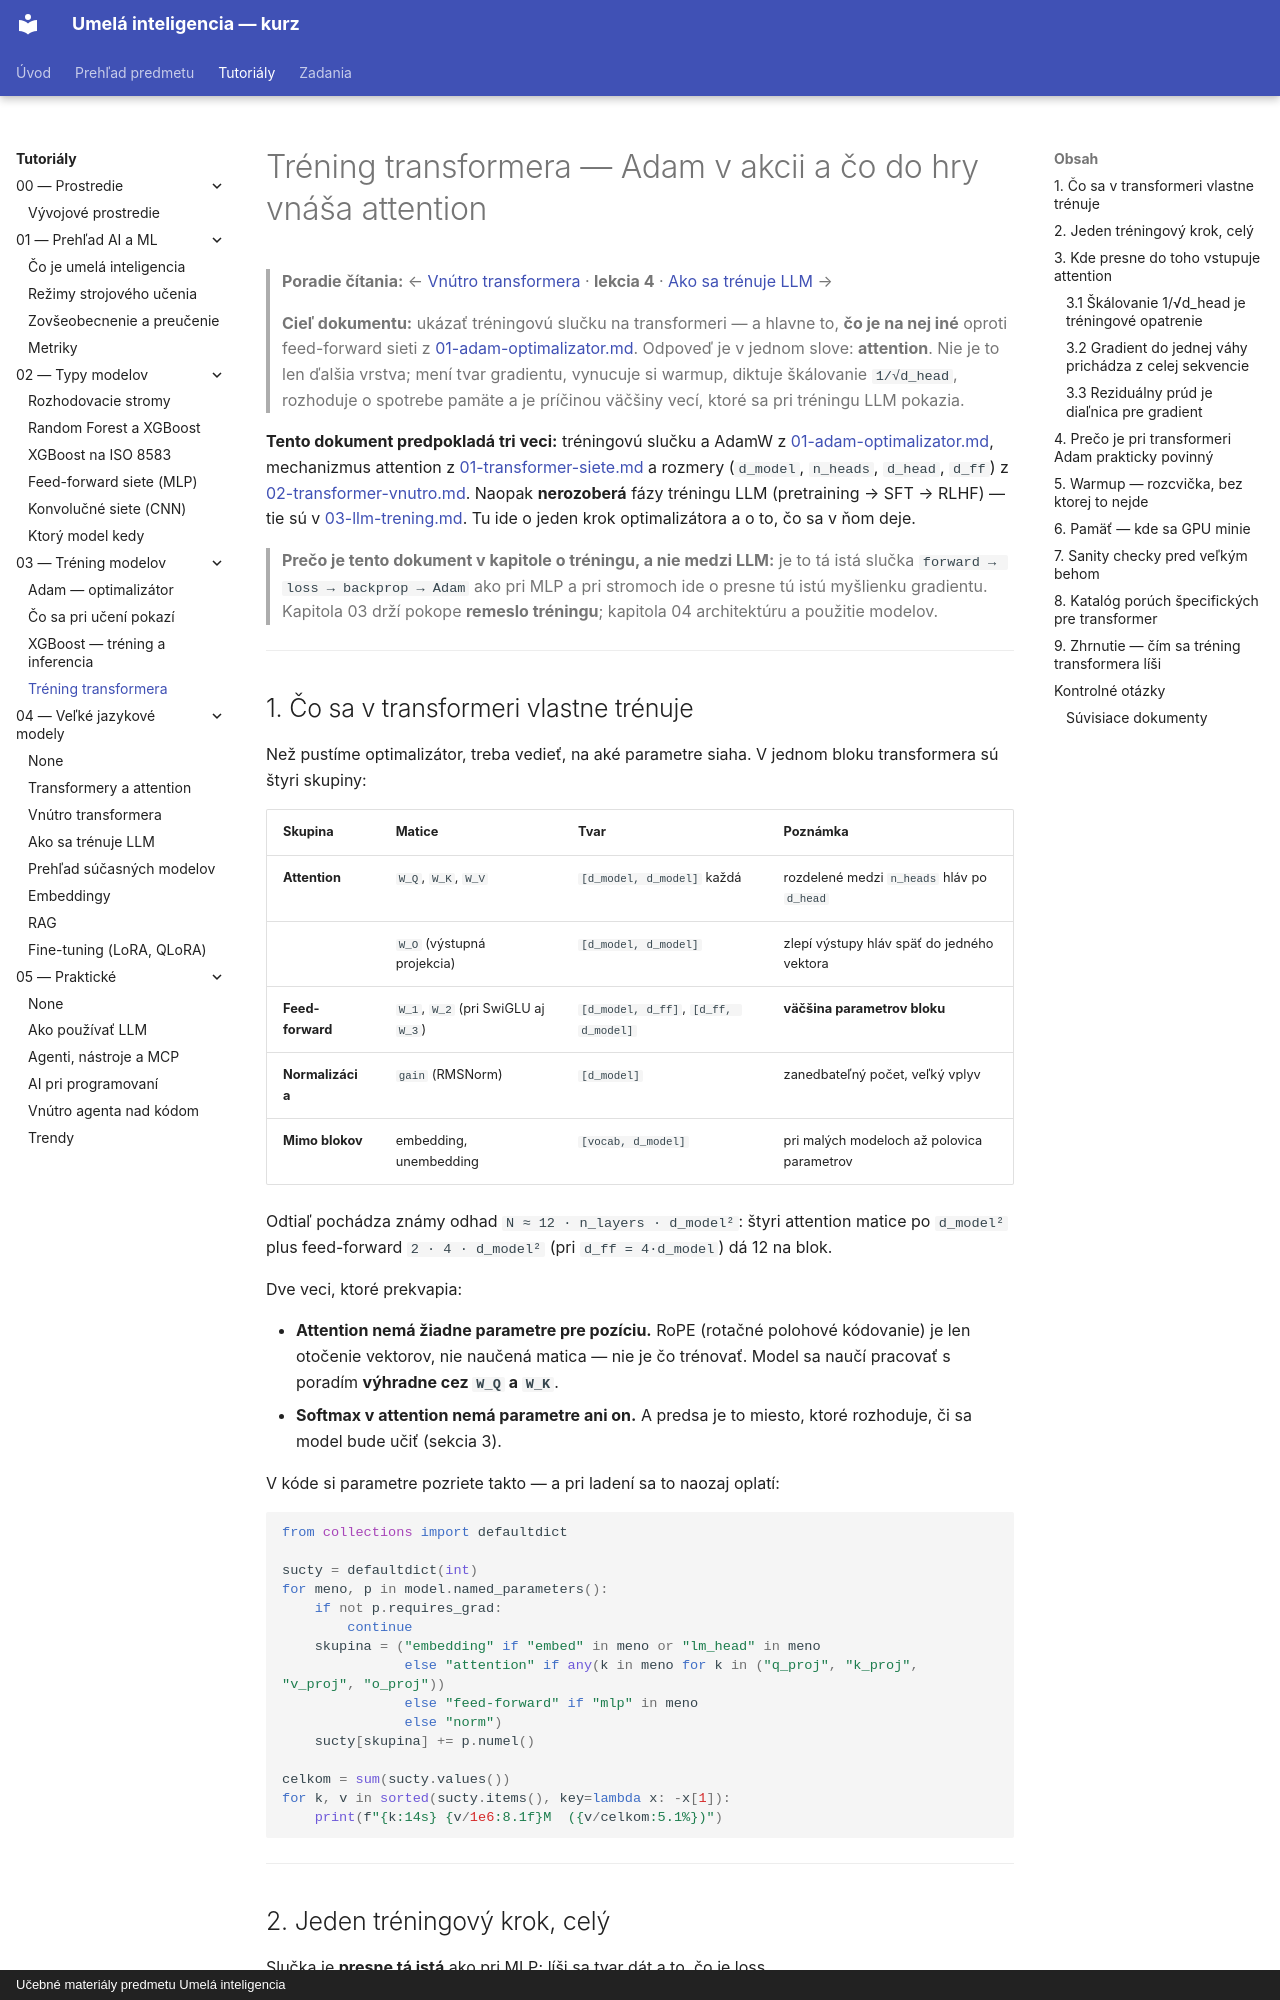

repository: martinmozi/itexa · page: tutorials/03-trening-modelov/04-trening-transformera/index.html · generator: mkdocs · copyright: Učebné materiály predmetu Umelá inteligencia

# Tréning transformera — Adam v akcii a čo do hry vnáša attention

> **Poradie čítania:** ← [Vnútro transformera](../04-llm/02-transformer-vnutro.md) · **lekcia 4** · [Ako sa trénuje LLM](../04-llm/03-llm-trening.md) →

> **Cieľ dokumentu:** ukázať tréningovú slučku na transformeri — a hlavne to, **čo je na nej iné** oproti feed-forward sieti z [01-adam-optimalizator.md](01-adam-optimalizator.md). Odpoveď je v jednom slove: **attention**. Nie je to len ďalšia vrstva; mení tvar gradientu, vynucuje si warmup, diktuje škálovanie `1/√d_head`, rozhoduje o spotrebe pamäte a je príčinou väčšiny vecí, ktoré sa pri tréningu LLM pokazia.

**Tento dokument predpokladá tri veci:** tréningovú slučku a AdamW z [01-adam-optimalizator.md](01-adam-optimalizator.md), mechanizmus attention z [01-transformer-siete.md](../04-llm/01-transformer-siete.md) a rozmery (`d_model`, `n_heads`, `d_head`, `d_ff`) z [02-transformer-vnutro.md](../04-llm/02-transformer-vnutro.md). Naopak **nerozoberá** fázy tréningu LLM (pretraining → SFT → RLHF) — tie sú v [03-llm-trening.md](../04-llm/03-llm-trening.md). Tu ide o jeden krok optimalizátora a o to, čo sa v ňom deje.

> **Prečo je tento dokument v kapitole o tréningu, a nie medzi LLM:** je to tá istá slučka `forward → loss → backprop → Adam` ako pri MLP a pri stromoch ide o presne tú istú myšlienku gradientu. Kapitola 03 drží pokope **remeslo tréningu**; kapitola 04 architektúru a použitie modelov.

---

## 1. Čo sa v transformeri vlastne trénuje

Než pustíme optimalizátor, treba vedieť, na aké parametre siaha. V jednom bloku transformera sú štyri skupiny:

| Skupina | Matice | Tvar | Poznámka |
|---|---|---|---|
| **Attention** | `W_Q`, `W_K`, `W_V` | `[d_model, d_model]` každá | rozdelené medzi `n_heads` hláv po `d_head` |
| | `W_O` (výstupná projekcia) | `[d_model, d_model]` | zlepí výstupy hláv späť do jedného vektora |
| **Feed-forward** | `W_1`, `W_2` (pri SwiGLU aj `W_3`) | `[d_model, d_ff]`, `[d_ff, d_model]` | **väčšina parametrov bloku** |
| **Normalizácia** | `gain` (RMSNorm) | `[d_model]` | zanedbateľný počet, veľký vplyv |
| **Mimo blokov** | embedding, unembedding | `[vocab, d_model]` | pri malých modeloch až polovica parametrov |

Odtiaľ pochádza známy odhad `N ≈ 12 · n_layers · d_model²`: štyri attention matice po `d_model²` plus feed-forward `2 · 4 · d_model²` (pri `d_ff = 4·d_model`) dá 12 na blok.

Dve veci, ktoré prekvapia:

- **Attention nemá žiadne parametre pre pozíciu.** RoPE (rotačné polohové kódovanie) je len otočenie vektorov, nie naučená matica — nie je čo trénovať. Model sa naučí pracovať s poradím **výhradne cez `W_Q` a `W_K`**.
- **Softmax v attention nemá parametre ani on.** A predsa je to miesto, ktoré rozhoduje, či sa model bude učiť (sekcia 3).

V kóde si parametre pozriete takto — a pri ladení sa to naozaj oplatí:

```python
from collections import defaultdict

sucty = defaultdict(int)
for meno, p in model.named_parameters():
    if not p.requires_grad:
        continue
    skupina = ("embedding" if "embed" in meno or "lm_head" in meno
               else "attention" if any(k in meno for k in ("q_proj", "k_proj", "v_proj", "o_proj"))
               else "feed-forward" if "mlp" in meno
               else "norm")
    sucty[skupina] += p.numel()

celkom = sum(sucty.values())
for k, v in sorted(sucty.items(), key=lambda x: -x[1]):
    print(f"{k:14s} {v/1e6:8.1f}M  ({v/celkom:5.1%})")
```

---
